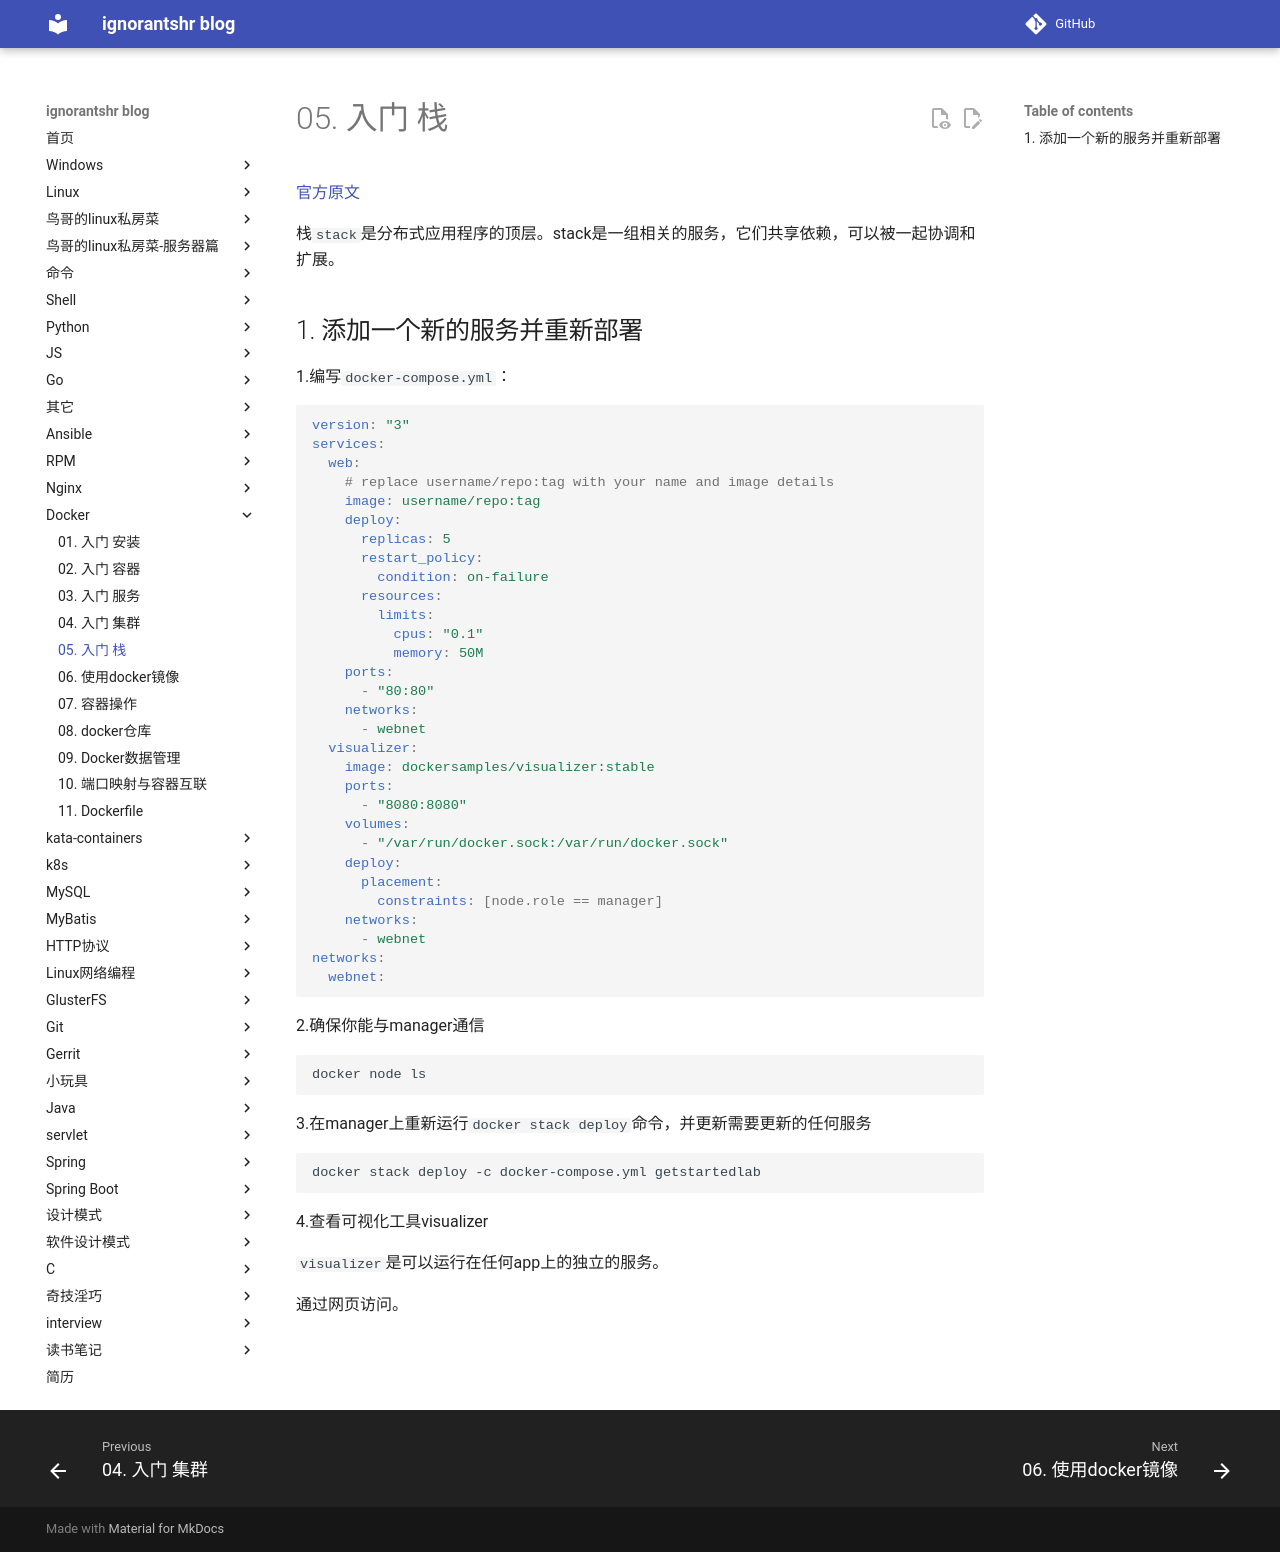

repository: ignorantshr/person-blog · page: docker/05. 入门-栈/index.html · generator: mkdocs

[官方原文](https://docs.docker.com/get-started/part5/)

栈`stack`是分布式应用程序的顶层。stack是一组相关的服务，它们共享依赖，可以被一起协调和扩展。

## 添加一个新的服务并重新部署

1.编写`docker-compose.yml`：

```yaml
version: "3"
services:
  web:
    # replace username/repo:tag with your name and image details
    image: username/repo:tag
    deploy:
      replicas: 5
      restart_policy:
        condition: on-failure
      resources:
        limits:
          cpus: "0.1"
          memory: 50M
    ports:
      - "80:80"
    networks:
      - webnet
  visualizer:
    image: dockersamples/visualizer:stable
    ports:
      - "8080:8080"
    volumes:
      - "/var/run/docker.sock:/var/run/docker.sock"
    deploy:
      placement:
        constraints: [node.role == manager]
    networks:
      - webnet
networks:
  webnet:
```

2.确保你能与manager通信

```shell
docker node ls
```

3.在manager上重新运行`docker stack deploy`命令，并更新需要更新的任何服务

```shell
docker stack deploy -c docker-compose.yml getstartedlab
```

4.查看可视化工具visualizer

`visualizer`是可以运行在任何app上的独立的服务。

通过网页访问。
